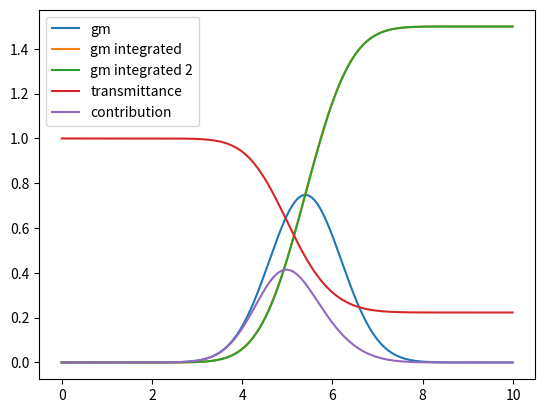

This figure's Python source:
import numpy as np
import scipy.special
import matplotlib.pyplot as plt
import math

# centroids = np.array([0.4, 2.4, 2.9, 3.5, 5.2, 7.5, 8.4, 9.3]).reshape(-1, 1)
# SDs =       np.array([0.4, 0.5, 0.9, 0.7, 0.2, 0.5, 0.8, 1.3]).reshape(-1, 1)
# weights =   np.array([0.4, 0.5, 0.9, 0.7, 8.2, 0.5, 1.8, 0.5]).reshape(-1, 1) * 0.2
centroids = np.array([5.4, ]).reshape(-1, 1)
SDs =       np.array([0.8, ]).reshape(-1, 1)
weights =   np.array([1.5, ]).reshape(-1, 1)

def gm(xes: np.array) -> np.array:
    norm_factor = 1 / (SDs * math.sqrt(2 * math.pi))
    g_evals = weights * norm_factor * np.exp(-0.5 * (xes - centroids)*(xes - centroids) / (SDs * SDs))
    return np.sum(g_evals, axis=0)


def gm_cdf(xes: np.array) -> np.array:
    scaling_factor = 1 / (SDs * math.sqrt(2))
    return np.sum(weights * 0.5 * (1 + scipy.special.erf((xes - centroids) * scaling_factor)), axis=0)

def integrate_gm_0_to(xes: np.array) -> np.array:
    return gm_cdf(xes) - gm_cdf(np.zeros_like(xes))
    # scaling_factor = 1 / (SDs * math.sqrt(2))
    # return np.sum(weights * 0.5 * (scipy.special.erf((xes - centroids) * scaling_factor) - scipy.special.erf((-centroids) * scaling_factor)), axis=0)


delta = 0.01
xes = np.arange(0, 10, delta, dtype=np.float64).reshape(1, -1)
gm_evals = gm(xes)
gm_int = np.cumsum(gm_evals) * delta
print(f"accurate gm integral: {np.sum(gm_evals) * delta}")
print(f"accurate total integral: {np.sum(gm_evals * np.exp(-1 * gm_int)) * delta}")

bin_borders = np.array([1.1, 4.6, 6.0, 10.0]).reshape(-1, 1)

plt.plot(xes.reshape(-1), gm_evals, label='gm')
plt.plot(xes.reshape(-1), gm_int, label='gm integrated')
plt.plot(xes.reshape(-1), integrate_gm_0_to(xes), label='gm integrated 2')
plt.plot(xes.reshape(-1), np.exp(-1 * gm_int), label='transmittance')
plt.plot(xes.reshape(-1), gm_evals * np.exp(-1 * gm_int), label='contribution')
plt.legend()
plt.show()
print("")